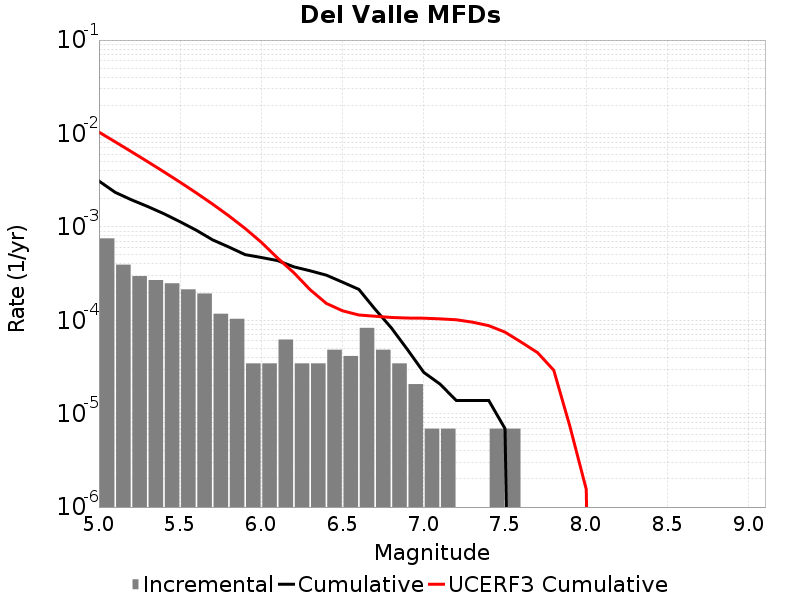

The table this chart was drawn from, first rows:
Magnitude, Incremental Rate, Cumulative Rate, UCERF3 Cumulative Rate
5.05, 7.531137E-4, 0.003095, 0.01034
5.15, 3.938301E-4, 0.002342, 0.008132
5.25, 2.970999E-4, 0.001948, 0.00638
5.35, 2.694627E-4, 0.001651, 0.004987
5.45, 2.487348E-4, 0.001382, 0.003881
5.55, 2.141883E-4, 0.001133, 0.003003
5.65, 1.934604E-4, 9.1893686E-4, 0.002305
5.75, 1.174581E-4, 7.254765E-4, 0.001751
5.85, 1.036395E-4, 6.0801837E-4, 0.001311
5.95, 3.4546498E-5, 5.0437887E-4, 9.6094765E-4
6.05, 3.4546498E-5, 4.698324E-4, 6.8315223E-4
6.15, 6.21837E-5, 4.3528588E-4, 4.6312375E-4
6.25, 3.4546498E-5, 3.731022E-4, 3.2275167E-4
6.35, 3.4546498E-5, 3.385557E-4, 2.1234198E-4
6.45, 4.83651E-5, 3.0400918E-4, 1.515022E-4
6.55, 4.1455798E-5, 2.556441E-4, 1.2620934E-4
6.65, 8.2911596E-5, 2.141883E-4, 1.1386139E-4
6.75, 4.83651E-5, 1.312767E-4, 1.1041064E-4
6.85, 3.4546498E-5, 8.2911596E-5, 1.0712946E-4
6.95, 2.0727899E-5, 4.83651E-5, 1.0561199E-4
7.05, 6.9093E-6, 2.76372E-5, 1.05218875E-4
7.15, 6.9093E-6, 2.0727899E-5, 1.0351951E-4
7.25, 0.0, 1.38186E-5, 1.0119088E-4
7.35, 0.0, 1.38186E-5, 9.538756E-5
7.45, 6.9093E-6, 1.38186E-5, 8.752637E-5
7.55, 6.9093E-6, 6.9093E-6, 7.459596E-5
7.65, 0.0, 0.0, 5.825307E-5
7.75, 0.0, 0.0, 4.5058678E-5
7.85, 0.0, 0.0, 2.9157374E-5
7.95, 0.0, 0.0, 7.2388475E-6
8.05, 0.0, 0.0, 1.5472061E-6
8.15, 0.0, 0.0, 0.0
8.25, 0.0, 0.0, 0.0
8.35, 0.0, 0.0, 0.0
8.45, 0.0, 0.0, 0.0
8.55, 0.0, 0.0, 0.0
8.65, 0.0, 0.0, 0.0
8.75, 0.0, 0.0, 0.0
8.85, 0.0, 0.0, 0.0
8.95, 0.0, 0.0, 0.0
9.05, 0.0, 0.0, 0.0
